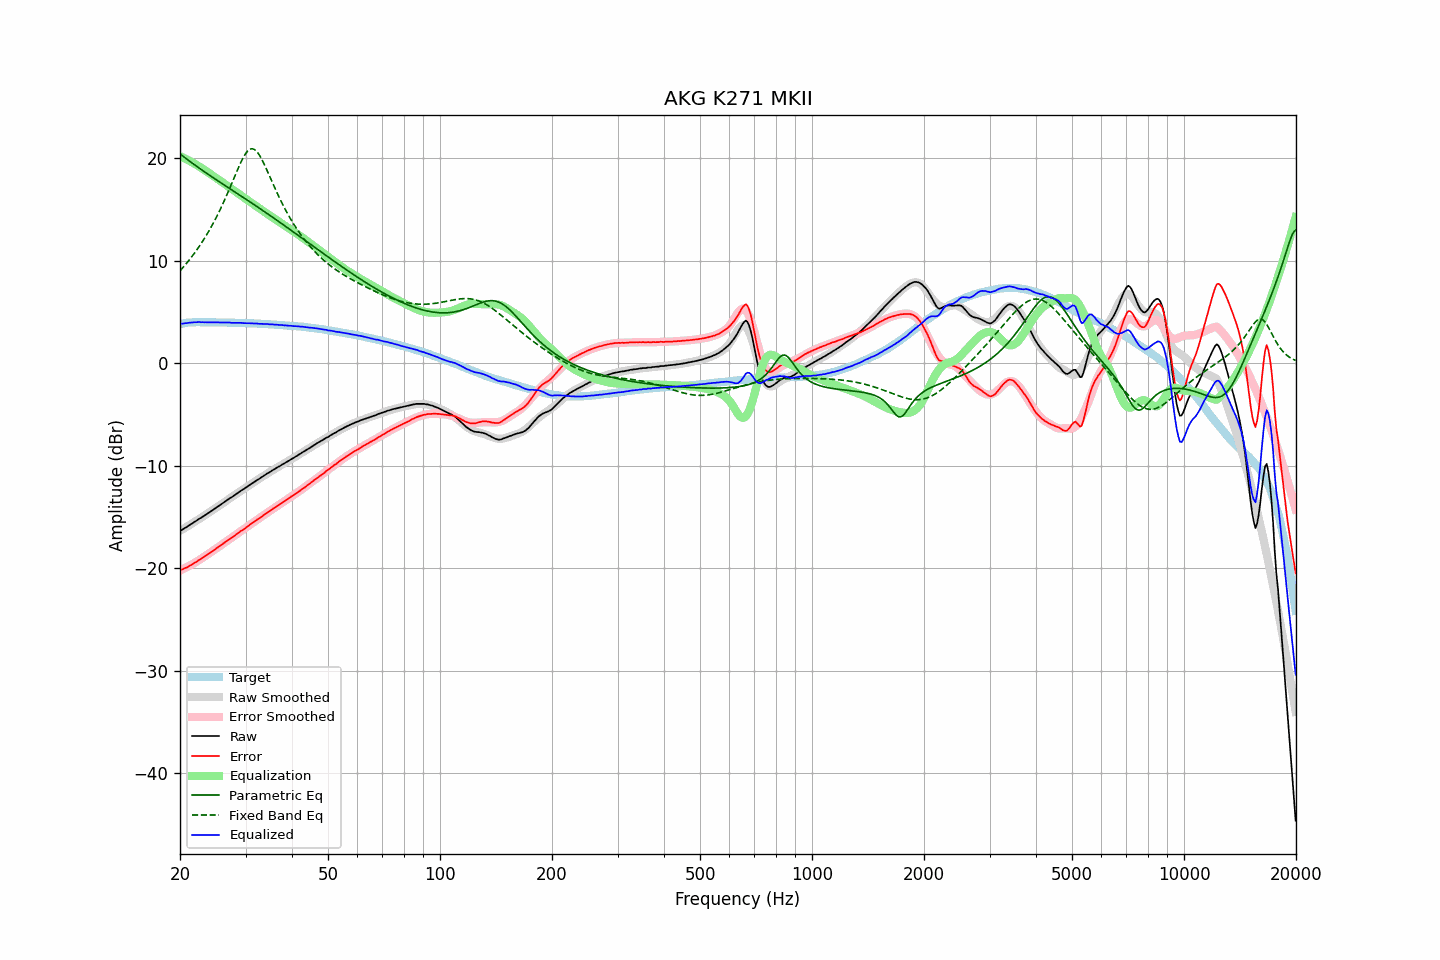

The data file committed next to this chart (first rows):
frequency, raw, error, smoothed, error_smoothed, equalization, parametric_eq, fixed_band_eq, equalized_raw, equalized_smoothed, target
20.00, -16.31, -20.15, -16.35, -20.21, 20.21, 20.43, 9.01, 3.89, 3.85, 3.83
20.20, -16.27, -20.14, -16.26, -20.14, 20.14, 20.31, 9.19, 3.86, 3.88, 3.86
20.40, -16.18, -20.07, -16.16, -20.06, 20.06, 20.19, 9.37, 3.88, 3.90, 3.89
20.61, -16.08, -19.99, -16.07, -19.98, 19.98, 20.07, 9.55, 3.91, 3.91, 3.91
20.81, -15.99, -19.93, -15.97, -19.90, 19.90, 19.95, 9.74, 3.91, 3.93, 3.94
21.02, -15.88, -19.85, -15.88, -19.82, 19.82, 19.83, 9.93, 3.94, 3.95, 3.97
21.23, -15.77, -19.75, -15.78, -19.74, 19.74, 19.71, 10.12, 3.97, 3.96, 3.98
21.44, -15.68, -19.67, -15.68, -19.65, 19.65, 19.60, 10.33, 3.97, 3.97, 3.99
21.66, -15.59, -19.58, -15.58, -19.57, 19.57, 19.48, 10.53, 3.98, 3.98, 4.00
21.87, -15.47, -19.47, -15.48, -19.48, 19.48, 19.37, 10.74, 4.00, 3.99, 4.00
22.09, -15.38, -19.39, -15.38, -19.38, 19.38, 19.25, 10.96, 4.00, 4.00, 4.01
22.31, -15.27, -19.28, -15.28, -19.29, 19.29, 19.14, 11.18, 4.02, 4.01, 4.01
22.54, -15.17, -19.17, -15.18, -19.19, 19.19, 19.03, 11.41, 4.02, 4.01, 4.01
22.76, -15.08, -19.09, -15.08, -19.09, 19.09, 18.92, 11.64, 4.00, 4.01, 4.01
22.99, -14.97, -18.97, -14.98, -18.98, 18.98, 18.81, 11.88, 4.01, 4.01, 3.99
23.22, -14.88, -18.88, -14.88, -18.88, 18.88, 18.70, 12.13, 3.99, 4.00, 3.99
23.45, -14.77, -18.77, -14.77, -18.77, 18.77, 18.60, 12.38, 4.00, 4.00, 3.99
23.69, -14.68, -18.67, -14.67, -18.67, 18.67, 18.49, 12.64, 3.99, 4.00, 3.99
23.92, -14.57, -18.56, -14.57, -18.56, 18.56, 18.38, 12.91, 3.99, 4.00, 3.99
24.16, -14.47, -18.47, -14.46, -18.46, 18.46, 18.28, 13.18, 3.99, 3.99, 4.00
24.40, -14.36, -18.36, -14.36, -18.35, 18.35, 18.17, 13.47, 3.99, 3.99, 4.00
24.65, -14.25, -18.24, -14.25, -18.24, 18.24, 18.06, 13.76, 3.99, 3.99, 3.99
24.89, -14.14, -18.13, -14.15, -18.13, 18.13, 17.96, 14.05, 3.99, 3.99, 3.99
25.14, -14.03, -18.02, -14.04, -18.02, 18.02, 17.86, 14.36, 3.99, 3.99, 3.99
25.39, -13.93, -17.92, -13.93, -17.91, 17.91, 17.75, 14.67, 3.98, 3.98, 3.99
25.65, -13.82, -17.81, -13.82, -17.81, 17.81, 17.65, 15.00, 3.98, 3.98, 3.98
25.91, -13.72, -17.69, -13.71, -17.69, 17.69, 17.55, 15.33, 3.98, 3.98, 3.97
26.16, -13.60, -17.57, -13.61, -17.58, 17.58, 17.44, 15.67, 3.98, 3.98, 3.97
26.43, -13.50, -17.47, -13.50, -17.47, 17.47, 17.34, 16.01, 3.98, 3.97, 3.97
26.69, -13.38, -17.35, -13.39, -17.36, 17.36, 17.24, 16.37, 3.98, 3.97, 3.97
26.96, -13.28, -17.24, -13.28, -17.25, 17.25, 17.13, 16.73, 3.97, 3.97, 3.97
27.23, -13.17, -17.13, -13.18, -17.14, 17.14, 17.03, 17.10, 3.97, 3.96, 3.97
27.50, -13.08, -17.05, -13.07, -17.03, 17.03, 16.93, 17.47, 3.95, 3.96, 3.97
27.77, -12.97, -16.93, -12.96, -16.92, 16.92, 16.83, 17.85, 3.95, 3.96, 3.95
28.05, -12.86, -16.82, -12.86, -16.81, 16.81, 16.72, 18.22, 3.95, 3.95, 3.95
28.33, -12.75, -16.69, -12.75, -16.70, 16.70, 16.62, 18.60, 3.95, 3.95, 3.94
28.62, -12.65, -16.59, -12.65, -16.59, 16.59, 16.52, 18.96, 3.94, 3.94, 3.94
28.90, -12.53, -16.47, -12.54, -16.48, 16.48, 16.42, 19.32, 3.95, 3.94, 3.94
29.19, -12.42, -16.35, -12.43, -16.37, 16.37, 16.31, 19.66, 3.94, 3.93, 3.93
29.48, -12.33, -16.27, -12.33, -16.26, 16.26, 16.21, 19.97, 3.92, 3.93, 3.93
29.78, -12.23, -16.16, -12.22, -16.15, 16.15, 16.11, 20.25, 3.91, 3.92, 3.92
30.08, -12.13, -16.05, -12.12, -16.03, 16.03, 16.00, 20.49, 3.91, 3.92, 3.92
30.38, -12.02, -15.92, -12.01, -15.92, 15.92, 15.90, 20.69, 3.91, 3.91, 3.91
30.68, -11.90, -15.81, -11.91, -15.81, 15.81, 15.80, 20.82, 3.91, 3.90, 3.91
30.99, -11.80, -15.69, -11.80, -15.70, 15.70, 15.69, 20.91, 3.91, 3.90, 3.89
31.30, -11.70, -15.59, -11.70, -15.59, 15.59, 15.59, 20.92, 3.90, 3.89, 3.89
31.61, -11.60, -15.49, -11.60, -15.48, 15.48, 15.48, 20.88, 3.88, 3.88, 3.89
31.93, -11.50, -15.37, -11.50, -15.37, 15.37, 15.38, 20.77, 3.88, 3.88, 3.88
32.24, -11.38, -15.25, -11.39, -15.26, 15.26, 15.27, 20.61, 3.88, 3.87, 3.86
32.57, -11.30, -15.17, -11.29, -15.15, 15.15, 15.17, 20.40, 3.85, 3.86, 3.86
32.89, -11.19, -15.05, -11.19, -15.04, 15.04, 15.06, 20.14, 3.85, 3.85, 3.86
33.22, -11.08, -14.93, -11.09, -14.93, 14.93, 14.96, 19.86, 3.85, 3.85, 3.84
33.55, -10.99, -14.83, -10.99, -14.82, 14.82, 14.85, 19.54, 3.83, 3.84, 3.84
33.89, -10.88, -14.71, -10.89, -14.72, 14.72, 14.74, 19.21, 3.83, 3.83, 3.83
34.23, -10.77, -14.60, -10.79, -14.61, 14.61, 14.63, 18.87, 3.84, 3.82, 3.82
34.57, -10.69, -14.51, -10.69, -14.50, 14.50, 14.53, 18.51, 3.81, 3.81, 3.81
34.92, -10.60, -14.40, -10.59, -14.40, 14.40, 14.42, 18.16, 3.79, 3.80, 3.80
35.27, -10.50, -14.29, -10.50, -14.29, 14.29, 14.31, 17.80, 3.79, 3.79, 3.79
35.62, -10.39, -14.17, -10.40, -14.18, 14.18, 14.20, 17.45, 3.79, 3.78, 3.78
35.97, -10.31, -14.08, -10.31, -14.08, 14.08, 14.09, 17.10, 3.77, 3.77, 3.77
... 635 more rows
